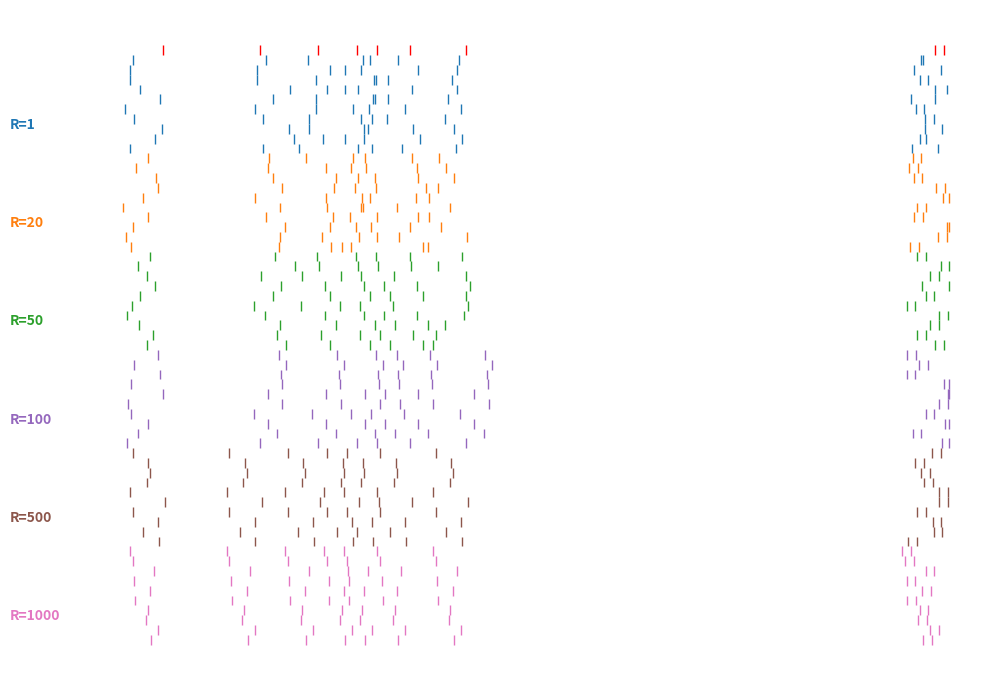
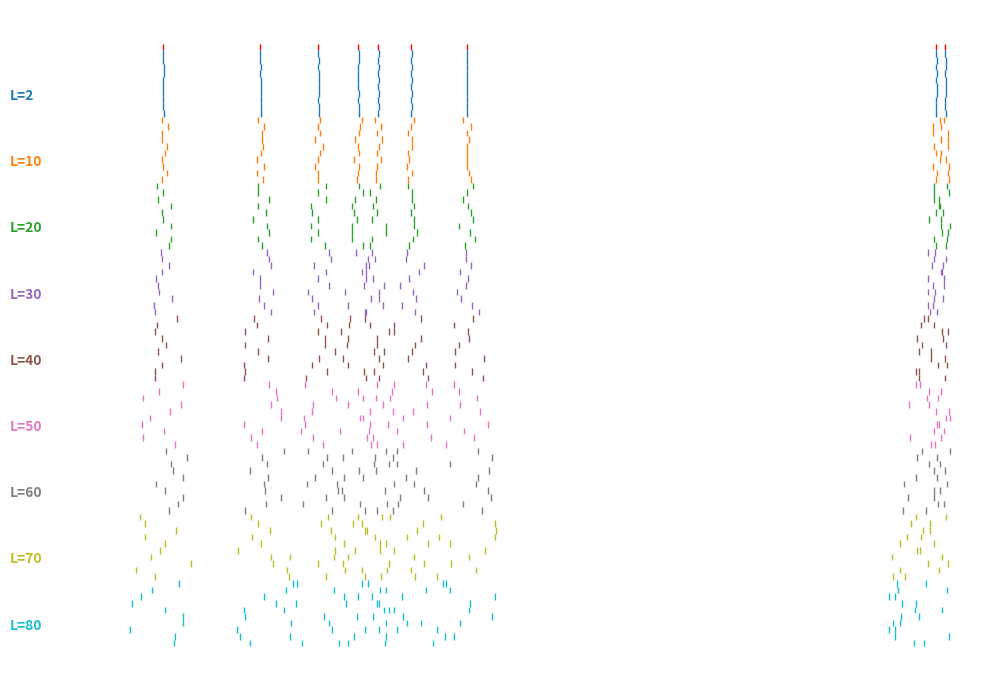

Here is the Python script that generated these plots, in order:
#%%
import numpy as np
from tqdm import tqdm
import matplotlib.pyplot as plt

class pattern_jitter():
    def __init__(self, num_sample, sequences, L, R=None, memory=True):
        super(pattern_jitter,self).__init__()
        self.num_sample = num_sample
        self.sequences = np.array(sequences)
        if len(self.sequences.shape) > 1:
            self.N, self.T = self.sequences.shape
        else:
            self.T = len(self.sequences)
            self.N = None
        self.L = L
        self.memory = memory
        if self.memory:
            assert R is not None, 'R needs to be given if memory is True!'
            self.R = R
        else:
            self.R = None

    def spike_timing2train(self, spikeTrain):
        if len(spikeTrain.shape) == 1:
            spikeData = np.zeros(self.T)
            spikeData[spikeTrain.astype(int)] = 1
        else:
            spikeData = np.zeros((spikeTrain.shape[0], self.T))
            spikeData[np.repeat(np.arange(spikeTrain.shape[0]), spikeTrain.shape[1]), spikeTrain.ravel().astype(int)] = 1
        return spikeData

    def getSpikeTrain(self, spikeData):
        if len(spikeData.shape) == 1:
            spikeTrain = np.squeeze(np.where(spikeData>0)).ravel()
        else:
            spikeTrain = np.zeros((spikeData.shape[0], len(np.where(spikeData[0, :]>0)[0])))
            for i in range(spikeData.shape[0]):
                spikeTrain[i, :] = np.squeeze(np.where(spikeData[i, :]>0)).ravel()
        return spikeTrain

    def getInitDist(self):
        initDist = np.random.rand(self.L)
        return initDist/initDist.sum()

    def getTransitionMatrices(self, num_spike):
        tDistMatrices = np.zeros((num_spike - 1, self.L, self.L))
        for i in range(tDistMatrices.shape[0]):
            matrix = np.random.rand(self.L, self.L)
            stochMatrix = matrix/matrix.sum(axis=1)[:,None]
            tDistMatrices[i, :, :] = stochMatrix.astype('f')
        return tDistMatrices

    def getX1(self, jitter_window, initDist):
        
        randX = np.random.random()
        ind = np.where(randX <= np.cumsum(initDist))[0][0]
        return jitter_window[0][ind]

    def initializeX(self, initX, Prob):
        return initX + np.sum(Prob == 0)

    def getOmega(self, spikeTrain):
        Omega = []
        n = spikeTrain.size
        for i in range(n):
            temp = spikeTrain[i] - np.ceil(self.L/2) + 1
            temp = max(0, temp)
            temp = min(temp, self.T - self.L)
            Omega.append(np.arange(temp, temp + self.L, 1))
        return Omega

    def getGamma(self, spikeTrain):
        Gamma = []
        ks = [] # list of k_d
        ks.append(0)
        n = spikeTrain.size
        temp = int(spikeTrain[ks[-1]]/self.L)*self.L
        temp = max(0, temp)
        temp = min(temp, self.T - self.L)
        Gamma.append(np.arange(temp, temp + self.L, 1))
        for i in range(1, n):
            if spikeTrain[i] - spikeTrain[i-1] > self.R:
                ks.append(i)
            temp = int(spikeTrain[ks[-1]]/self.L)*self.L+spikeTrain[i]-spikeTrain[ks[-1]]
            temp = max(0, temp)
            temp = min(temp, self.T - self.L)
            Gamma.append(np.arange(temp, temp + self.L, 1))
        return Gamma

    def getSurrogate(self, spikeTrain, initDist, tDistMatrices):
        surrogate = []
        if self.memory:
            jitter_window = self.getGamma(spikeTrain)
        else:
            jitter_window = self.getOmega(spikeTrain)
        givenX = self.getX1(jitter_window, initDist)
        surrogate.append(givenX)
        for i, row in enumerate(tDistMatrices):
            if self.memory and spikeTrain[i+1] - spikeTrain[i] <= self.R:
                givenX = surrogate[-1] + spikeTrain[i+1] - spikeTrain[i]
            else:
                index = np.where(np.array(jitter_window[i]) == givenX)[0]
                p_i = np.squeeze(np.array(row[index]))
                initX = self.initializeX(jitter_window[i + 1][0], p_i)
                randX = np.random.random()
                # safe way to find the ind
                larger = np.where(randX <= np.cumsum(p_i))[0]
                if larger.shape[0]:
                    ind = larger[0]
                else:
                    ind = len(p_i) - 1
                givenX = initX + np.sum(p_i[:ind]!=0)
            givenX = min(self.T - 1, givenX) # possible same location
            if givenX in surrogate:
                locs = jitter_window[i + 1]
                available_locs = [loc for loc in locs if loc not in surrogate]
                givenX = np.random.choice(available_locs)
            surrogate.append(givenX)
        return surrogate

    def sample_spiketrain(self, spikeTrain, initDist, tDistMatrices):
        spikeTrainMat = np.zeros((self.num_sample, spikeTrain.size))
        for i in tqdm(range(self.num_sample), disable=True):
            surrogate = self.getSurrogate(spikeTrain, initDist, tDistMatrices)
            spikeTrainMat[i, :] = surrogate
        return spikeTrainMat

    def jitter(self):
        # num_sample x N x T
        if self.N is not None:
            jittered_seq = np.zeros((self.num_sample, self.N, self.T))
            for n in range(self.N):
                spikeTrain = self.getSpikeTrain(self.sequences[n, :])
                num_spike = spikeTrain.size
                if num_spike:
                    initDist = self.getInitDist()
                    tDistMatrices = self.getTransitionMatrices(num_spike)
                    sampled_spiketrain = self.sample_spiketrain(spikeTrain, initDist, tDistMatrices)
                    jittered_seq[:, n, :] = self.spike_timing2train(sampled_spiketrain)
                else:
                    jittered_seq[:, n, :] = np.zeros((self.T, self.num_sample))
        else:
            spikeTrain = self.getSpikeTrain(self.sequences)
            num_spike = spikeTrain.size
            initDist = self.getInitDist()
            tDistMatrices = self.getTransitionMatrices(num_spike)
            sampled_spiketrain = self.sample_spiketrain(spikeTrain, initDist, tDistMatrices)
            jittered_seq = self.spike_timing2train(sampled_spiketrain).squeeze()
        return jittered_seq

def getSpikeData(T, fireRate):
    spikeData = np.zeros(T)
    binprob = (1./T)*fireRate
    rands = np.random.uniform(size=T)
    spikeData[rands <= binprob] = 1
    return spikeData

def getSpikeTrain(spikeData):
    spikeTrain = np.squeeze(np.where(spikeData>0))
    return spikeTrain

def spike_timing2train(T, spikeTrain):
    if len(spikeTrain.shape) == 1:
        spikeData = np.zeros(T)
        spikeData[spikeTrain.astype(int)] = 1
    else:
        spikeData = np.zeros((spikeTrain.shape[0], T))
        spikeData[np.repeat(np.arange(spikeTrain.shape[0]), spikeTrain.shape[1]), spikeTrain.ravel().astype(int)] = 1
    return spikeData

L = 50
R = 10
fRate = 10#40
Size = 1000#100
spikeData = getSpikeData(Size, fRate)
spikeTrain = getSpikeTrain(spikeData)
sequences = spike_timing2train(Size, spikeTrain)
pj = pattern_jitter(num_sample=10, sequences=sequences, L=L, R=R, memory=False)
jittered_seq = pj.jitter()
# %%
Palette = np.array(['#1f77b4', '#ff7f0e', '#2ca02c', '#9467bd', '#8c564b', '#e377c2', '#7f7f7f', '#bcbd22', '#17becf'])
num = 10
L = 50
R_list = [1, 20, 50, 100, 500, 1000]
colors = np.concatenate((np.array(['r']), np.repeat(Palette[:len(R_list)], num)))
all_spiketrain = spikeTrain[None, :]
pj = pattern_jitter(num_sample=num, sequences=sequences, L=L, R=1, memory=True)
jittered_seq = pj.jitter()
for R in R_list:
    print(R)
    pj.R = R
    all_spiketrain = np.concatenate((all_spiketrain, pj.getSpikeTrain(pj.jitter())[:num, :]), axis=0)
################ raster plot
#%%
text_pos = np.arange(8, 68, 10)
fig = plt.figure(figsize=(10, 7))
# plt.eventplot(spikeTrain, colors='b', lineoffsets=1, linewidths=1, linelengths=1)
plt.eventplot(all_spiketrain, colors=colors, lineoffsets=1, linewidths=1, linelengths=1)
for ind, t_pos in enumerate(text_pos):
  plt.text(-80, t_pos, 'R={}'.format(R_list[ind]), size=10, color=Palette[ind], weight='bold')
plt.axis('off')
plt.gca().invert_yaxis()
plt.tight_layout()
# plt.savefig('../plots/sampled_spiketrain_L{}.jpg'.format(L))
plt.show()
# %%
Palette = np.array(['#1f77b4', '#ff7f0e', '#2ca02c', '#9467bd', '#8c564b', '#e377c2', '#7f7f7f', '#bcbd22', '#17becf'])
num = 10
L_list = [2, 10, 20, 30, 40, 50, 60, 70, 80]
colors = np.concatenate((np.array(['r']), np.repeat(Palette[:len(L_list)], num)))
all_spiketrain = spikeTrain[None, :]
pj = pattern_jitter(num_sample=num, sequences=sequences, L=L, memory=False)
jittered_seq = pj.jitter()
for L in L_list:
    print(L)
    pj.L = L
    all_spiketrain = np.concatenate((all_spiketrain, pj.getSpikeTrain(pj.jitter())[:num, :]), axis=0)
text_pos = np.arange(8, 98, 10)
fig = plt.figure(figsize=(10, 7))
# plt.eventplot(spikeTrain, colors='b', lineoffsets=1, linewidths=1, linelengths=1)
plt.eventplot(all_spiketrain, colors=colors, lineoffsets=1, linewidths=1, linelengths=1)
for ind, t_pos in enumerate(text_pos):
  plt.text(-80, t_pos, 'L={}'.format(L_list[ind]), size=10, color=Palette[ind], weight='bold')
plt.axis('off')
plt.gca().invert_yaxis()
plt.tight_layout()
# plt.savefig('../plots/sampled_spiketrain_L{}.jpg'.format(L))
plt.show()
